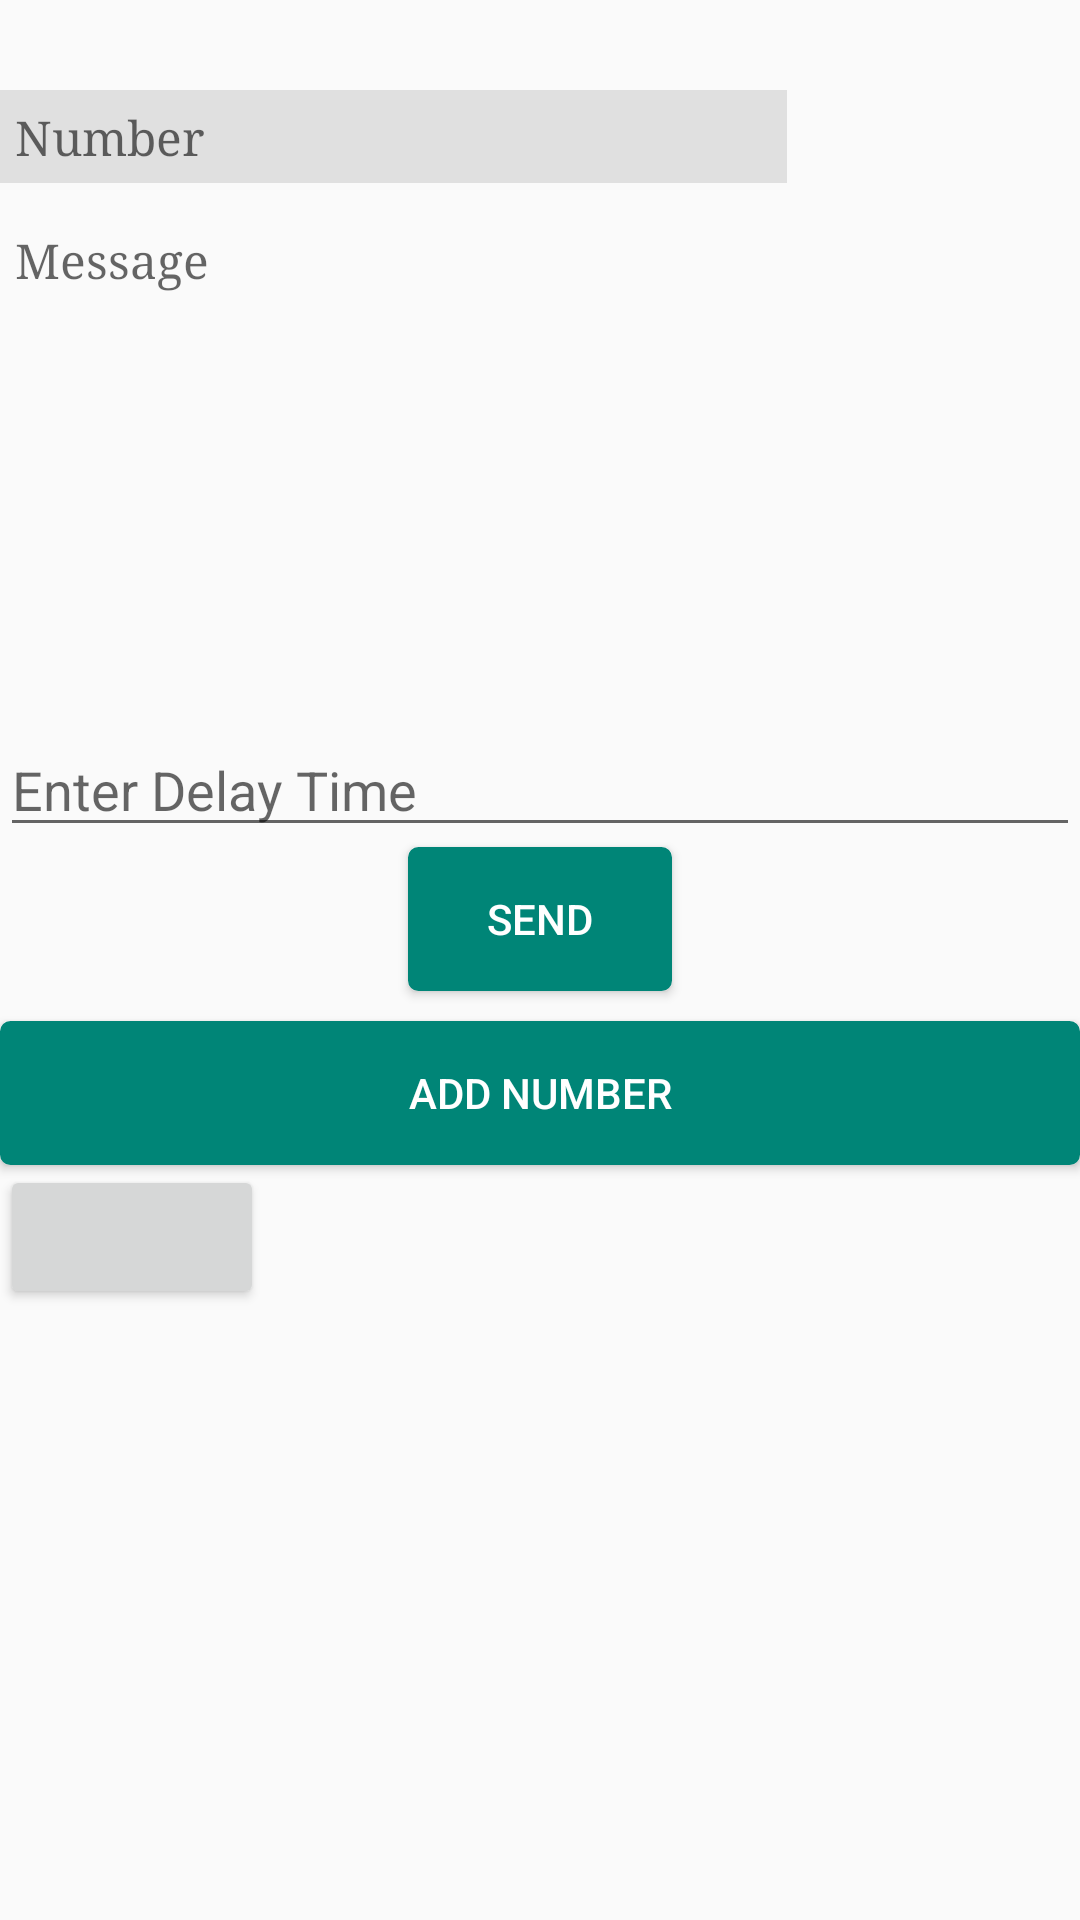

Here is an Android app screen rendered from its layout file. Give the layout XML and the strings, colors and styles it references.
<!-- AndroidManifest.xml: application theme AppTheme -->
<!-- res/layout/activity_delay.xml -->
<?xml version="1.0" encoding="utf-8"?>
<LinearLayout xmlns:android="http://schemas.android.com/apk/res/android"
    xmlns:app="http://schemas.android.com/apk/res-auto"
    xmlns:tools="http://schemas.android.com/tools"
    android:layout_width="match_parent"
    android:layout_height="match_parent"
    android:orientation="vertical"
    tools:context=".Delay">


    <LinearLayout
        android:layout_width="350dp"
        android:layout_height="wrap_content"
        android:orientation="horizontal"
        android:paddingBottom="10dp"
        android:paddingTop="30dp"
        android:weightSum="4"
        >

        <EditText
            android:layout_width="0dp"
            android:layout_weight="3"
            android:layout_height="wrap_content"
            style="@style/commonEdit_single_line"
            android:id="@+id/num"
            android:background="@color/black_background"
            android:hint="Number"
            android:inputType="numberSigned"
            android:padding="5dp"
            />


        <ImageButton
            android:layout_width="0dp"
            android:layout_height="wrap_content"
            android:layout_weight="1"
            android:src="@drawable/ic_person_add_black_24dp"
            android:layout_gravity="center"
            android:gravity="center"
            android:background="@null"
            android:onClick="picknumber"
            />


    </LinearLayout>






    <EditText
        android:layout_marginBottom="20dp"
        android:id="@+id/id_msg"
        android:layout_width="match_parent"
        android:layout_height="150dp"
        style="@style/commonEdit_multi_line"
        android:hint="Message"
        android:background="@drawable/borderblue"/>

    <EditText
        android:layout_width="match_parent"
        android:layout_height="wrap_content"
        android:id="@+id/delaytime"
        android:inputType="number"
        android:hint="Enter Delay Time "
        />

    <Button
        android:layout_width="wrap_content"
        android:layout_height="wrap_content"
        android:text="Send"
        android:background="@drawable/buttoncuve"
        android:textColor="@color/white"
        android:layout_gravity="center"
        android:id="@+id/send"
        />

    <Button
        android:layout_width="match_parent"
        android:layout_height="wrap_content"
        android:background="@drawable/buttoncuve"
        android:text="Add Number"
        android:layout_marginTop="10dp"
        android:textColor="@color/white"
        android:id="@+id/addnumber"
        />

    <Button
        android:layout_width="wrap_content"
        android:layout_height="wrap_content"
        android:id="@+id/Stop"
        />

    <ListView
        android:layout_width="wrap_content"
        android:layout_height="wrap_content"
        android:id="@+id/list"
        >


    </ListView>

</LinearLayout>
<!-- resources referenced by this layout -->
<resources>
  <color name="black_background">#E0E0E0</color>
  <color name="white">#FFFFFF</color>
  <!-- drawable borderblue (drawable) -->
  <?xml version="1.0" encoding="utf-8"?>
  <selector xmlns:android="http://schemas.android.com/apk/res/android">
  
      <solid android:color="@null" />
      <stroke android:width="1dip" android:color="#4fa5d5"/>
  
  </selector>
  <!-- drawable buttoncuve (drawable) -->
  <?xml version="1.0" encoding="utf-8"?>
  <selector xmlns:android="http://schemas.android.com/apk/res/android">
  
      <item android:state_pressed="true" >
          <shape android:shape="rectangle"  >
      <corners android:radius="3dp" />
      <stroke android:width="1dp" android:color="@color/black_line" />
      <gradient android:angle="-90" android:startColor="@color/black_line" android:endColor="@color/black_line"  />
  
      </shape>
  </item>
  
  
      <item android:state_focused="true">
          <shape android:shape="rectangle"  >
              <corners android:radius="3dip" />
              <stroke android:width="1dip" android:color="@color/colorPrimaryDark" />
              <solid android:color="@color/colorPrimaryDark"/>
          </shape>
      </item>
      <item >
      <shape android:shape="rectangle"  >
          <corners android:radius="3dip" />
          <stroke android:width="1dip" android:color="@color/colorPrimary" />
          <gradient android:angle="-90" android:startColor="@color/colorPrimary" android:endColor="@color/colorPrimary"  />
  
      </shape>
      </item>
  </selector>
  <style name="commonEdit_multi_line">
          <item name="android:textSize">16sp</item>
          <item name="android:gravity">start</item>
          <item name="android:fontFamily">serif</item>
          <item name="android:inputType">textMultiLine</item>
          <item name="android:padding">5dp</item>
      </style>
  <style name="commonEdit_single_line">
          <item name="android:textSize">16sp</item>
          <item name="android:gravity">start</item>
          <item name="android:fontFamily">serif</item>
          <item name="android:maxLines">1</item>
      </style>
  <style name="AppTheme" parent="Theme.AppCompat.Light.DarkActionBar">
          
          <item name="colorPrimary">@color/colorPrimary</item>
          <item name="colorPrimaryDark">@color/colorPrimaryDark</item>
          <item name="colorAccent">@color/colorAccent</item>
      </style>
  <color name="black_line">#9E9E9E</color>
  <color name="colorPrimaryDark">#00574B</color>
  <color name="colorPrimary">#008577</color>
  <color name="colorAccent">#D81B60</color>
</resources>
